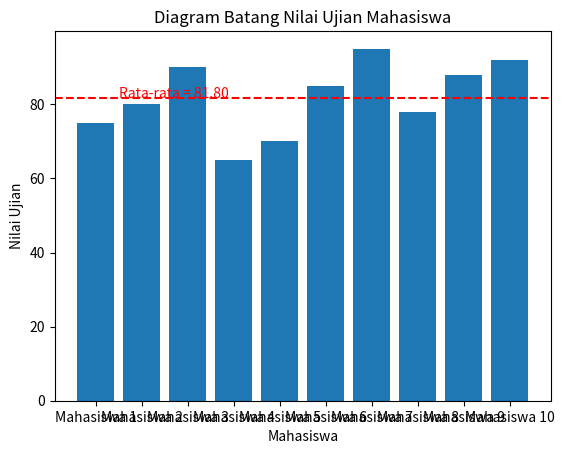

Source code (Python):
import matplotlib.pyplot as plt
from functools import reduce

# Data nilai-nilai ujian mahasiswa
nilai_mahasiswa = [75, 80, 90, 65, 70, 85, 95, 78, 88, 92]

# Menghitung rata-rata menggunakan fungsi reduce
total = reduce(lambda a, b: a + b, nilai_mahasiswa)
rata_rata = total / len(nilai_mahasiswa)

print("Rata-rata nilai ujian mahasiswa: ", rata_rata)

# Membuat label mahasiswa (sumbu x) dalam bentuk fungsional dinamis (list-map-lamda)
mahasiswa = list(map(lambda x: 'Mahasiswa ' + str(x+1), range(len(nilai_mahasiswa))))

# Visualisasi data dalam bentuk diagram batang
plt.bar(mahasiswa, nilai_mahasiswa)

# Menambahkan garis rata-rata
plt.axhline(y=rata_rata, color='r', linestyle='--')
plt.text(0.5, rata_rata, f"Rata-rata = {rata_rata:.2f}", color = 'r')

plt.xlabel('Mahasiswa')
plt.ylabel('Nilai Ujian')
plt.title('Diagram Batang Nilai Ujian Mahasiswa')
plt.show()
